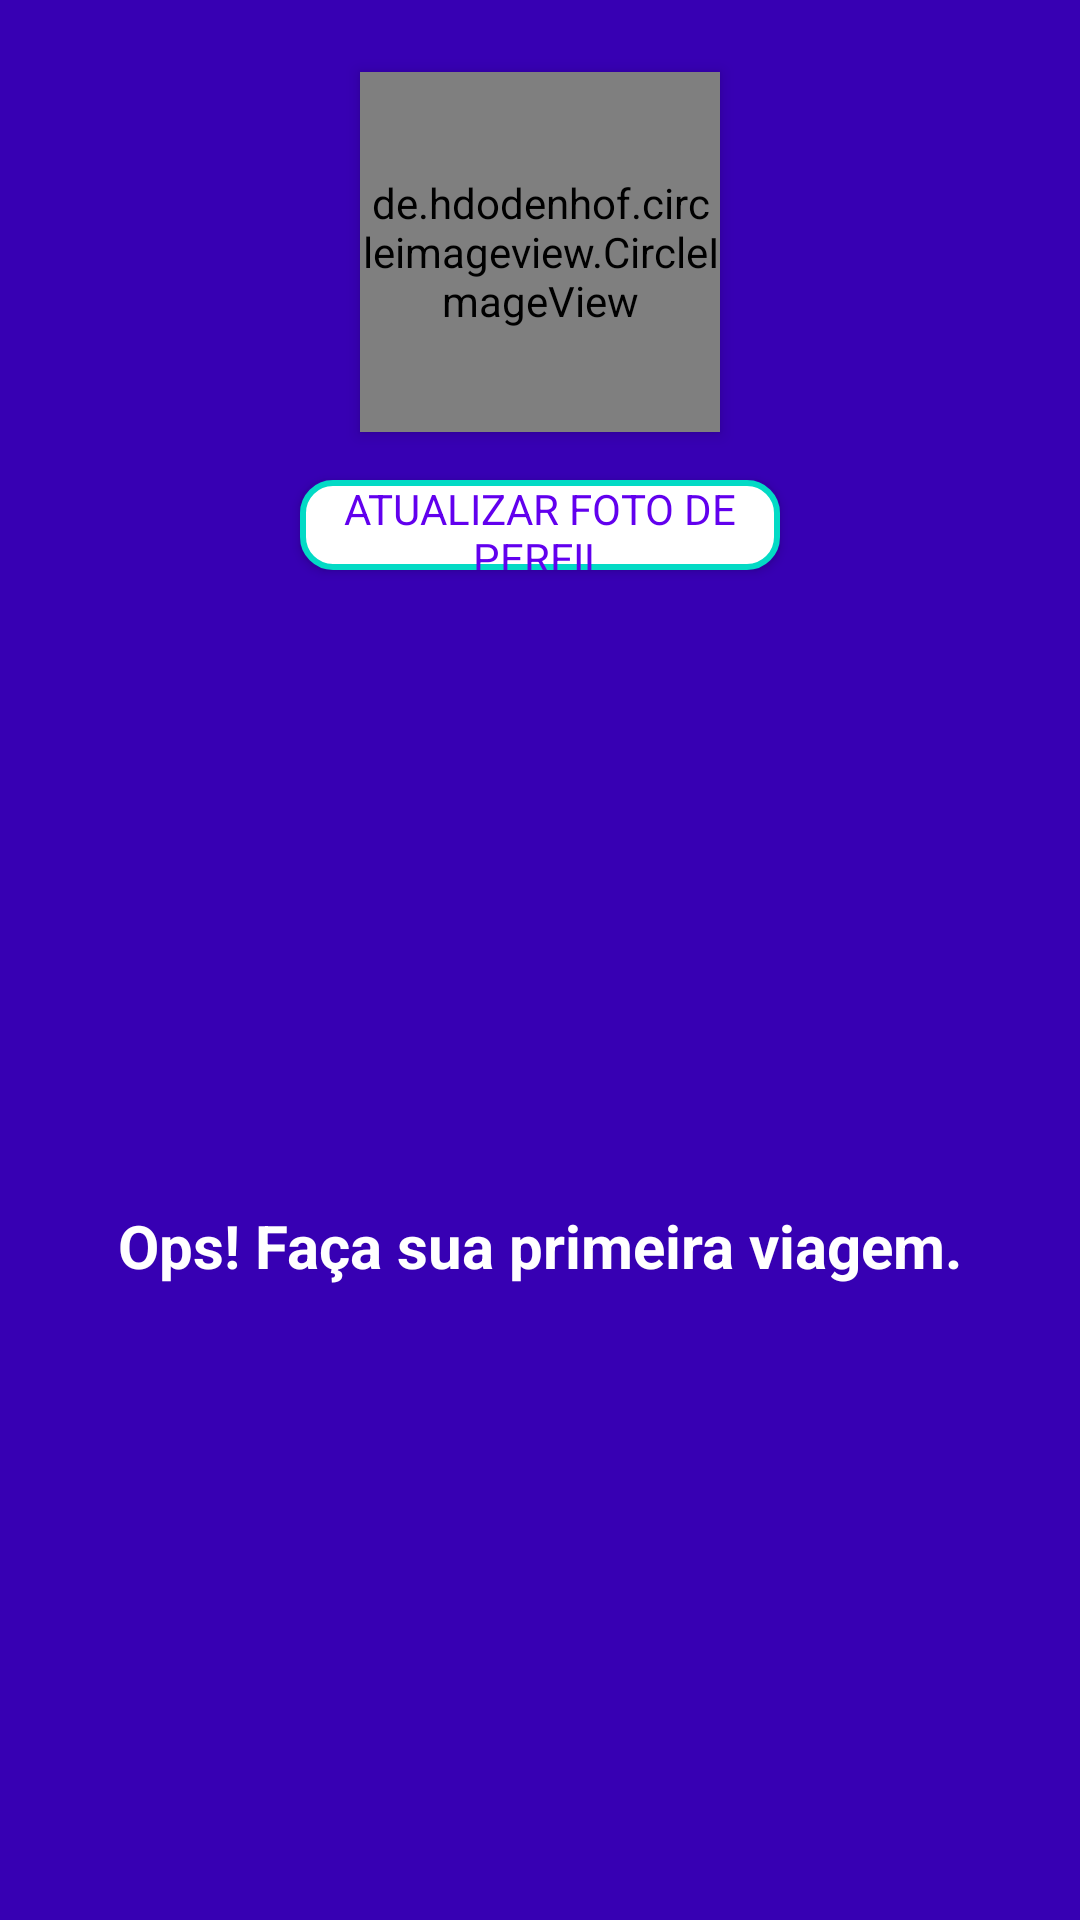

Write the Android layout XML for this screen, with the resource values it uses.
<!-- AndroidManifest.xml: application theme AppTheme -->
<!-- res/layout/fragment_perfil_passageiro.xml -->
<?xml version="1.0" encoding="utf-8"?>
<androidx.constraintlayout.widget.ConstraintLayout xmlns:android="http://schemas.android.com/apk/res/android"
    xmlns:app="http://schemas.android.com/apk/res-auto"
    xmlns:tools="http://schemas.android.com/tools"
    android:layout_width="match_parent"
    android:layout_height="match_parent"
    android:background="@color/colorPrimaryDark"
    tools:context=".fragment.PerfilPFragment" >


    <de.hdodenhof.circleimageview.CircleImageView
        android:id="@+id/imageViewFotoPerfil"
        android:layout_width="120dp"
        android:layout_height="120dp"
        android:layout_marginTop="24dp"
        android:elevation="3dp"
        android:scaleType="centerCrop"
        android:src="@android:color/white"
        app:civ_border_color="@color/colorPrimary"
        app:civ_border_width="2dp"
        app:layout_constraintEnd_toEndOf="parent"
        app:layout_constraintStart_toStartOf="parent"
        app:layout_constraintTop_toTopOf="parent"
        tools:src="@tools:sample/avatars" />


    <Button
        android:id="@+id/btnGaleriaPerfil"
        android:layout_width="0dp"
        android:layout_height="30dp"
        android:layout_marginStart="100dp"
        android:layout_marginLeft="100dp"
        android:layout_marginTop="16dp"
        android:layout_marginEnd="100dp"
        android:layout_marginRight="100dp"
        android:background="@drawable/shape_edit_text"
        android:text="Atualizar foto de perfil"
        android:textColor="@color/colorPrimary"
        app:layout_constraintEnd_toEndOf="parent"
        app:layout_constraintStart_toStartOf="parent"
        app:layout_constraintTop_toBottomOf="@+id/imageViewFotoPerfil" />

    <TextView
        android:id="@+id/textView19"
        android:layout_width="wrap_content"
        android:layout_height="wrap_content"
        android:text="Ops! Faça sua primeira viagem."
        android:textColor="#FFFFFF"
        android:textSize="20sp"
        android:textStyle="bold"
        app:layout_constraintBottom_toBottomOf="parent"
        app:layout_constraintEnd_toEndOf="parent"
        app:layout_constraintStart_toStartOf="parent"
        app:layout_constraintTop_toBottomOf="@+id/btnGaleriaPerfil" />

</androidx.constraintlayout.widget.ConstraintLayout>
<!-- resources referenced by this layout -->
<resources>
  <color name="colorPrimary">#6200EE</color>
  <color name="colorPrimaryDark">#3700B3</color>
  <!-- drawable shape_edit_text (drawable) -->
  <?xml version="1.0" encoding="utf-8"?>
  <shape xmlns:android="http://schemas.android.com/apk/res/android">
  
      <stroke android:width="2dp"
          android:color="@color/colorAccent"></stroke>
      <corners android:radius="10dp"></corners>
      <solid android:color="@android:color/white"></solid>
  
  </shape>
  <style name="AppTheme" parent="Theme.AppCompat.Light.NoActionBar">
          
          <item name="colorPrimary">@color/colorPrimary</item>
          <item name="colorPrimaryDark">@color/colorPrimaryDark</item>
          <item name="colorAccent">@color/colorAccent</item>
          <item name="fontFamily">@font/ubuntu_regular</item>
      </style>
  <color name="colorAccent">#03DAC5</color>
</resources>
